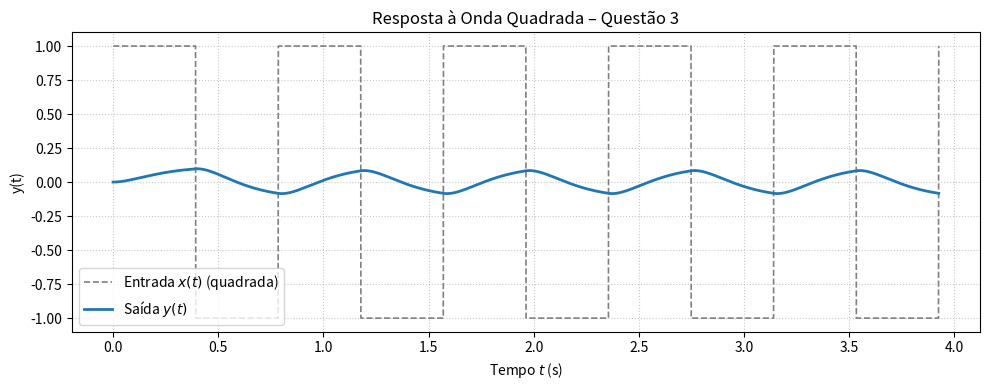

Here is the Python script that generated this plot:
import numpy as np
from scipy import signal
import matplotlib.pyplot as plt

# -------- sistema: H(s) = 7 / (s^2 + 14 s + 63)
num = [7]
den = [1, 14, 63]
sys = signal.TransferFunction(num, den)

# -------- entrada: onda quadrada de frequência ω ≈ ω_n
omega = 8.0                 # rad/s   (≈ √63)
f = omega / (2 * np.pi)     # Hz
T = 1 / f                   # período (≈ 0,787 s)

t = np.linspace(0, 5*T, 4000)
x_sq = signal.square(omega * t)       # amplitude ±1

# -------- saída do sistema
t_out, y_out, _ = signal.lsim(sys, U=x_sq, T=t)

# -------- plot
plt.figure(figsize=(10, 4))
plt.plot(t, x_sq, '--', color='gray', lw=1.2, label=r'Entrada $x(t)$ (quadrada)')
plt.plot(t_out, y_out, color='tab:blue', lw=2, label=r'Saída $y(t)$')
plt.title(r'Resposta à Onda Quadrada – Questão 3')
plt.xlabel('Tempo $t$ (s)')
plt.ylabel('y(t)')
plt.grid(True, ls=':', alpha=0.7)
plt.legend()
plt.tight_layout()
plt.show()
